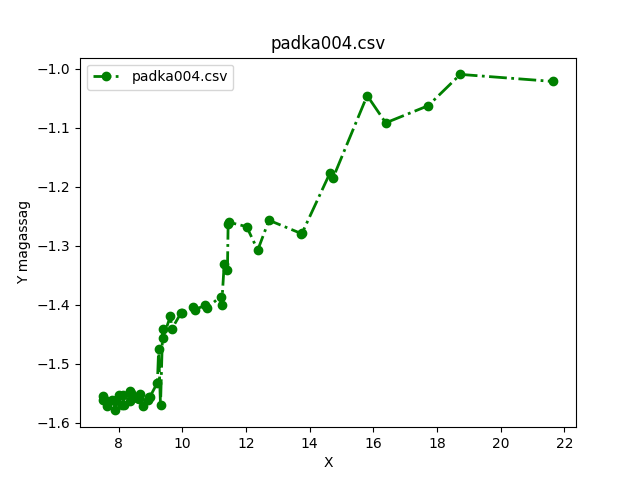

The table this chart was drawn from, first rows:
-2.0446999825987504, -1.9817763585847565, -1.947619607681971, -1.9211991121068097, -2.0329767051847982, -1.9292911256914085, -2.0190005591346623, -1.8751701382547026, -2.043534800525456, -2.0262201343020836, -1.8782848814834248, -1.9691822293339767, -1.9336369127461435, -2.0287825936310044, -1.8821163409452808, -2.0247901038736655, -1.9680050705677292, -1.887301405375374, -1.8692995424536258, -2.061456582505431, -1.9829801451391127, -1.9169672857463427, -1.8708025945945606, -1.8962346067928397
7.499, 7.526, 7.585, 7.654, 7.793, 7.879, 7.882, 7.92, 8.026, 8.118, 8.155, 8.159, 8.354, 8.361, 8.407, 8.596, 8.646, 8.661, 8.77, 8.921, 8.945, 8.987, 9.222, 9.26
-1.562, -1.555, -1.562, -1.572, -1.563, -1.563, -1.579, -1.562, -1.554, -1.57, -1.554, -1.57, -1.547, -1.563, -1.551, -1.558, -1.56, -1.552, -1.572, -1.562, -1.556, -1.556, -1.532, -1.476
